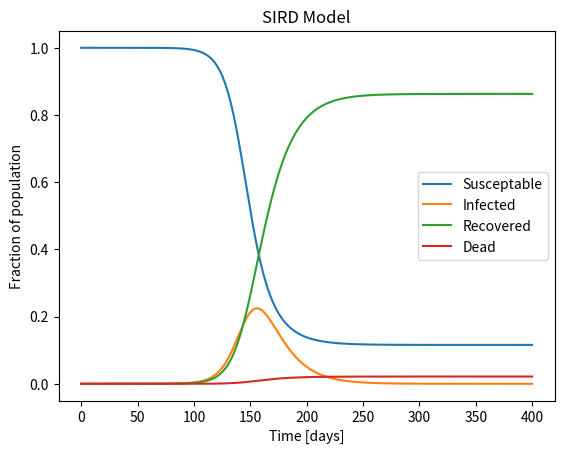
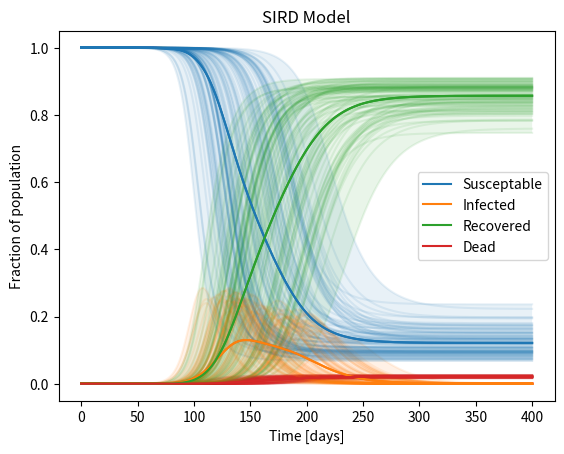
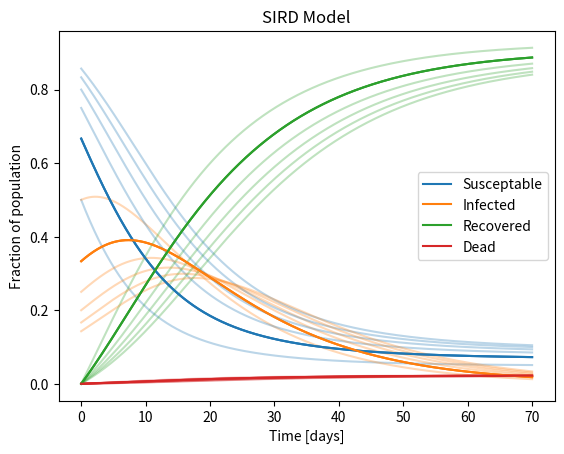

The script that saved these images, in order:
# A simple SIRD model. With some numbers based on COVID

import scipy.integrate
import numpy as np
import matplotlib.pyplot as plt

recovery_time = 14.0 # days
infetion_rate = 2.5 # people infected per infectous person - This is the basic reproduction number
death_rate = 0.025 # Fraction of infected that die

beta = infetion_rate / recovery_time
gamma = 1.0/recovery_time
delta = death_rate / recovery_time

def do_sird(
    beta = infetion_rate / recovery_time,
    gamma = 1.0/recovery_time,
    delta = death_rate / recovery_time,
    y0=[1.0, 1e-7, 0, 0], t_max = 400, t_points = 2000):

    def sird_dot (y, t):
        [s, i, r, d] = y
        
        dydt = [
            -s*i*beta,
            s*i*beta - gamma * i - delta * i,
            gamma * i,
            delta * i
            ]
        return dydt


    t = np.linspace(0,t_max, t_points)
    y = scipy.integrate.odeint(sird_dot, y0, t)
    
    return t,y


def do_simple():
    t,y = do_sird()
    plt.figure()
    plt.plot(t,y)
    plt.xlabel("Time [days]")
    plt.ylabel("Fraction of population")
    plt.title("SIRD Model")
    plt.legend(["Susceptable", "Infected", "Recovered", "Dead"])
    plt.savefig("SingleRun.png")

def MC_variance():
    def dither(value, length = 100, error = 0.1):
        return value + np.random.randn(length) * value * error

    plt.figure()

    samples = 100
    recovery_time = dither(14.0, samples) # days
    infetion_rate = dither(2.5, samples) # people infected per infectous person - This is the basic reproduction number
    death_rate = dither(0.025, samples) # Fraction of infected that die

    y_lots = []

    for i in range(samples):
        t,y = do_sird(
                infetion_rate[i] / recovery_time[i],
                1.0/recovery_time[i],
                death_rate[i] / recovery_time[i]
            )
        y_lots.append(y)

    y_lots = np.array(y_lots)

    upper = np.max(y_lots, axis=0)
    lower = np.min(y_lots, axis=0)
    mean  = np.mean(y_lots, axis=0)

    plt.plot(t, mean)
    for i in range(4):
        plt.fill_between(t, upper[:,i], lower[:,i], alpha=0.1)
        
    for i in range(samples):
        # reset colours
        plt.gca().set_prop_cycle(None)
        plt.plot(t, y_lots[i], alpha = 0.1)

    # Overlay it on top again. Need it at the start to get the legend right
    plt.gca().set_prop_cycle(None)
    plt.plot(t, mean)

    plt.xlabel("Time [days]")
    plt.ylabel("Fraction of population")
    plt.title("SIRD Model")
    plt.legend(["Susceptable", "Infected", "Recovered", "Dead"])

    plt.savefig("MCSIRD.png")

def small_bubbles():
    plt.figure()
    y_lots = []
    
    num_in_bubble = range(2,8)
    
    for i in num_in_bubble:
        t,y = do_sird(y0 = [1 - 1.0/i, 1.0/i, 0, 0], t_max=10*7)
        y_lots.append(y)

    y_lots = np.array(y_lots)


    plt.plot(t, y_lots[1])

    for i in range(len(num_in_bubble)):
        # reset colours
        plt.gca().set_prop_cycle(None)
        plt.plot(t, y_lots[i], alpha = 0.3)

    # Overlay it on top again. Need it at the start to get the legend right
    plt.gca().set_prop_cycle(None)
    plt.plot(t, y_lots[1])

    plt.xlabel("Time [days]")
    plt.ylabel("Fraction of population")
    plt.title("SIRD Model")
    plt.legend(["Susceptable", "Infected", "Recovered", "Dead"])

    plt.savefig("SmallBubble.png")
    


if __name__ == "__main__":
    do_simple()
    MC_variance()
    small_bubbles()
    plt.show()
